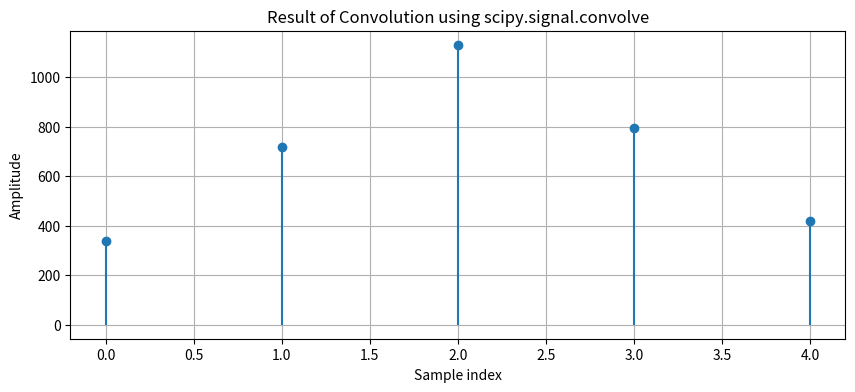

Here is the Python script that generated this plot:
import numpy as np
import matplotlib.pyplot as plt
from scipy.signal import convolve

# Define the input signals
x = np.array([17, 18, 19])  # Example input signal
h = np.array([20, 21, 22])  # Example impulse response

# Perform convolution using scipy
y = convolve(x, h, mode='full')

# Plot the results
plt.figure(figsize=(10, 4))
plt.stem(y, basefmt=" ")
plt.title("Result of Convolution using scipy.signal.convolve")
plt.xlabel("Sample index")
plt.ylabel("Amplitude")
plt.grid()
plt.show()